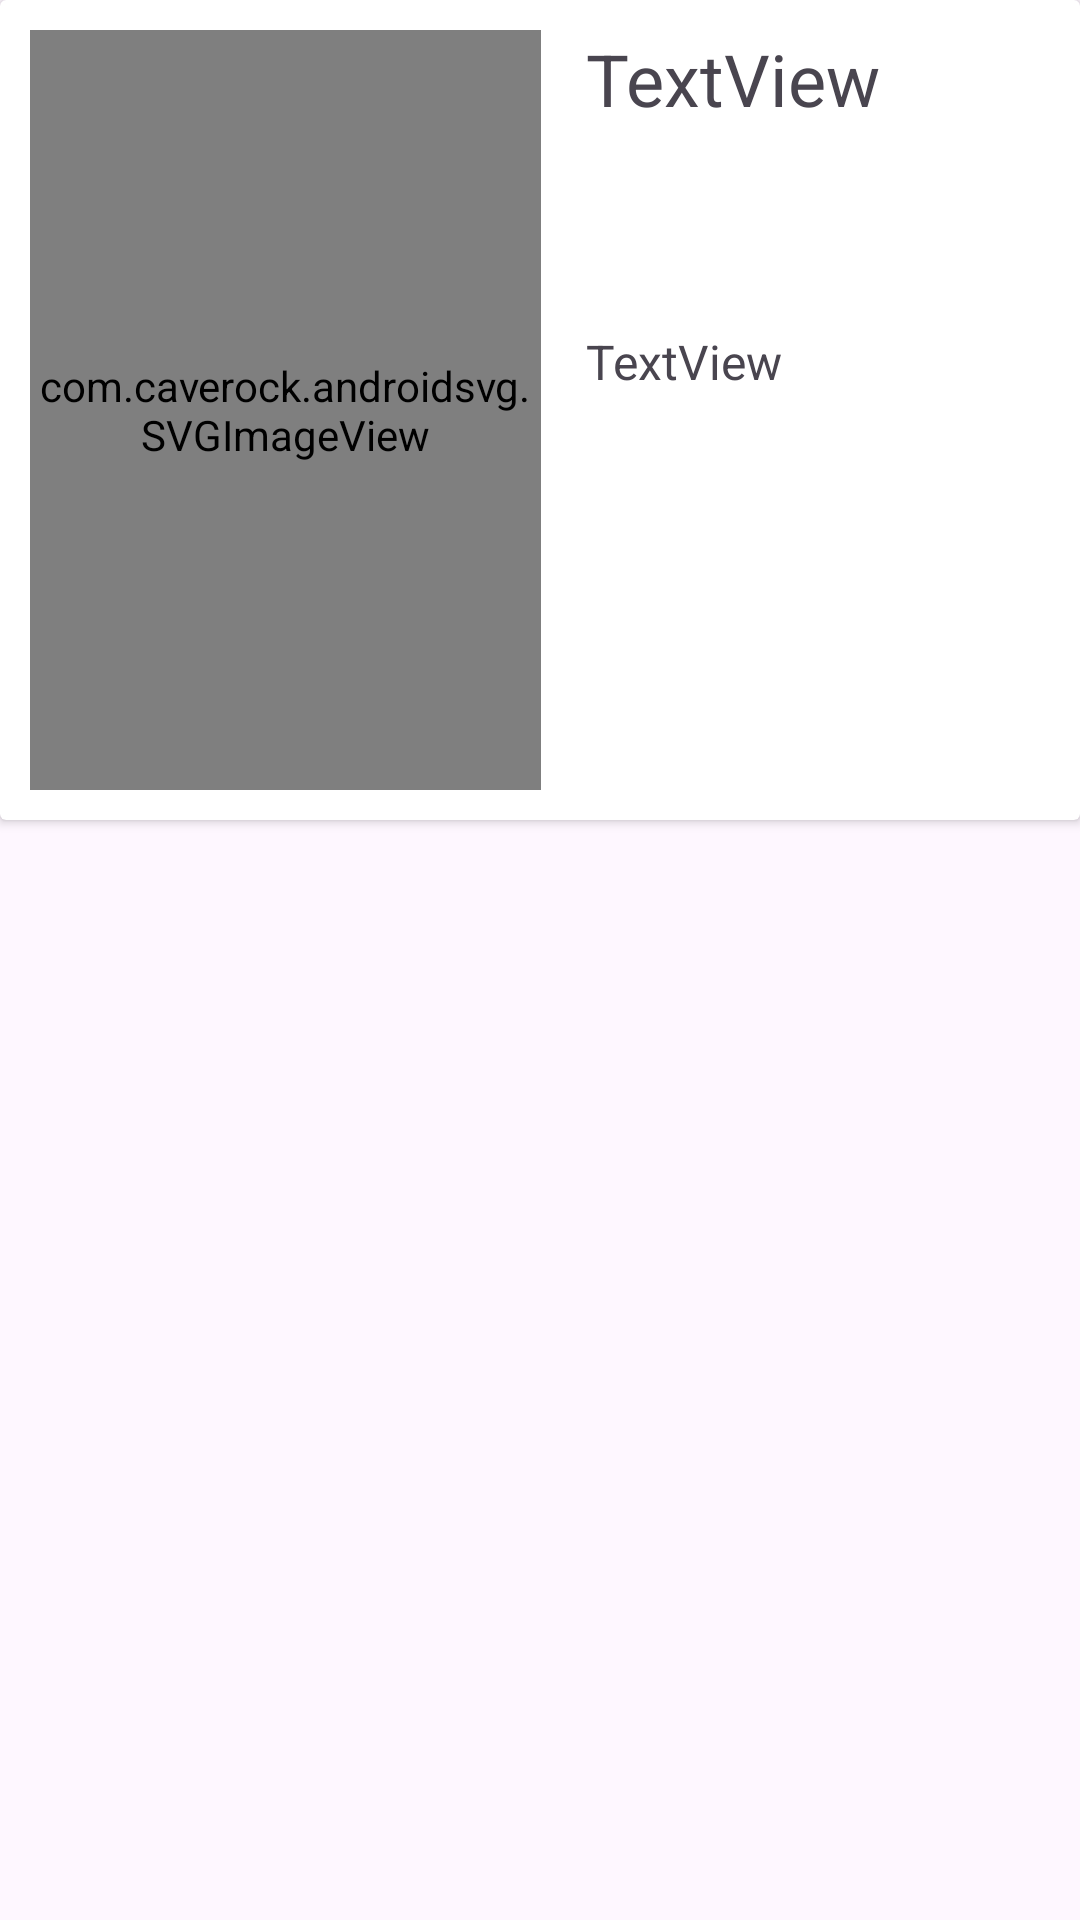

This screen was rendered from an Android layout file. Write that file and the resources it references.
<!-- AndroidManifest.xml: application theme Theme.MyStateApp -->
<!-- res/layout/cards_layout.xml -->
<?xml version="1.0" encoding="utf-8"?>
<LinearLayout xmlns:android="http://schemas.android.com/apk/res/android"
    xmlns:app="http://schemas.android.com/apk/res-auto"
    xmlns:tools="http://schemas.android.com/tools"
    android:layout_width="match_parent"
    android:layout_height="wrap_content">

    <androidx.cardview.widget.CardView
        android:layout_width="match_parent"
        android:layout_height="wrap_content">

        <LinearLayout
            android:layout_width="match_parent"
            android:layout_height="match_parent"
            android:layout_margin="10dp"
            android:orientation="horizontal">

            <com.caverock.androidsvg.SVGImageView
                android:id="@+id/svgImageViewFlag"
                android:layout_width="match_parent"
                android:layout_height="match_parent"
                android:layout_weight="0.3"
                tools:srcCompat="@tools:sample/avatars" />

            <LinearLayout
                android:layout_width="match_parent"
                android:layout_height="match_parent"
                android:layout_weight="0.3"
                android:orientation="vertical">

                <TextView
                    android:id="@+id/textViewName"
                    android:layout_width="match_parent"
                    android:layout_height="match_parent"
                    android:layout_weight="1"
                    android:minHeight="150dp"
                    android:paddingStart="15dp"
                    android:text="TextView"
                    android:textSize="24sp" />

                <TextView
                    android:id="@+id/textViewNativeName"
                    android:layout_width="match_parent"
                    android:layout_height="match_parent"
                    android:layout_weight="1"
                    android:minHeight="15dp"
                    android:padding="15dp"
                    android:text="TextView"
                    android:textSize="16sp" />

                <TextView
                    android:id="@+id/textViewBorders"
                    android:layout_width="match_parent"
                    android:layout_height="match_parent"
                    android:layout_weight="1"
                    android:minHeight="15dp"
                    android:padding="15dp"
                    android:textSize="16sp" />

            </LinearLayout>
        </LinearLayout>
    </androidx.cardview.widget.CardView>
</LinearLayout>
<!-- resources referenced by this layout -->
<resources>
  <style name="Theme.MyStateApp" parent="Base.Theme.MyStateApp" />
  <style name="Base.Theme.MyStateApp" parent="Theme.Material3.DayNight.NoActionBar">
          
          
      </style>
</resources>
